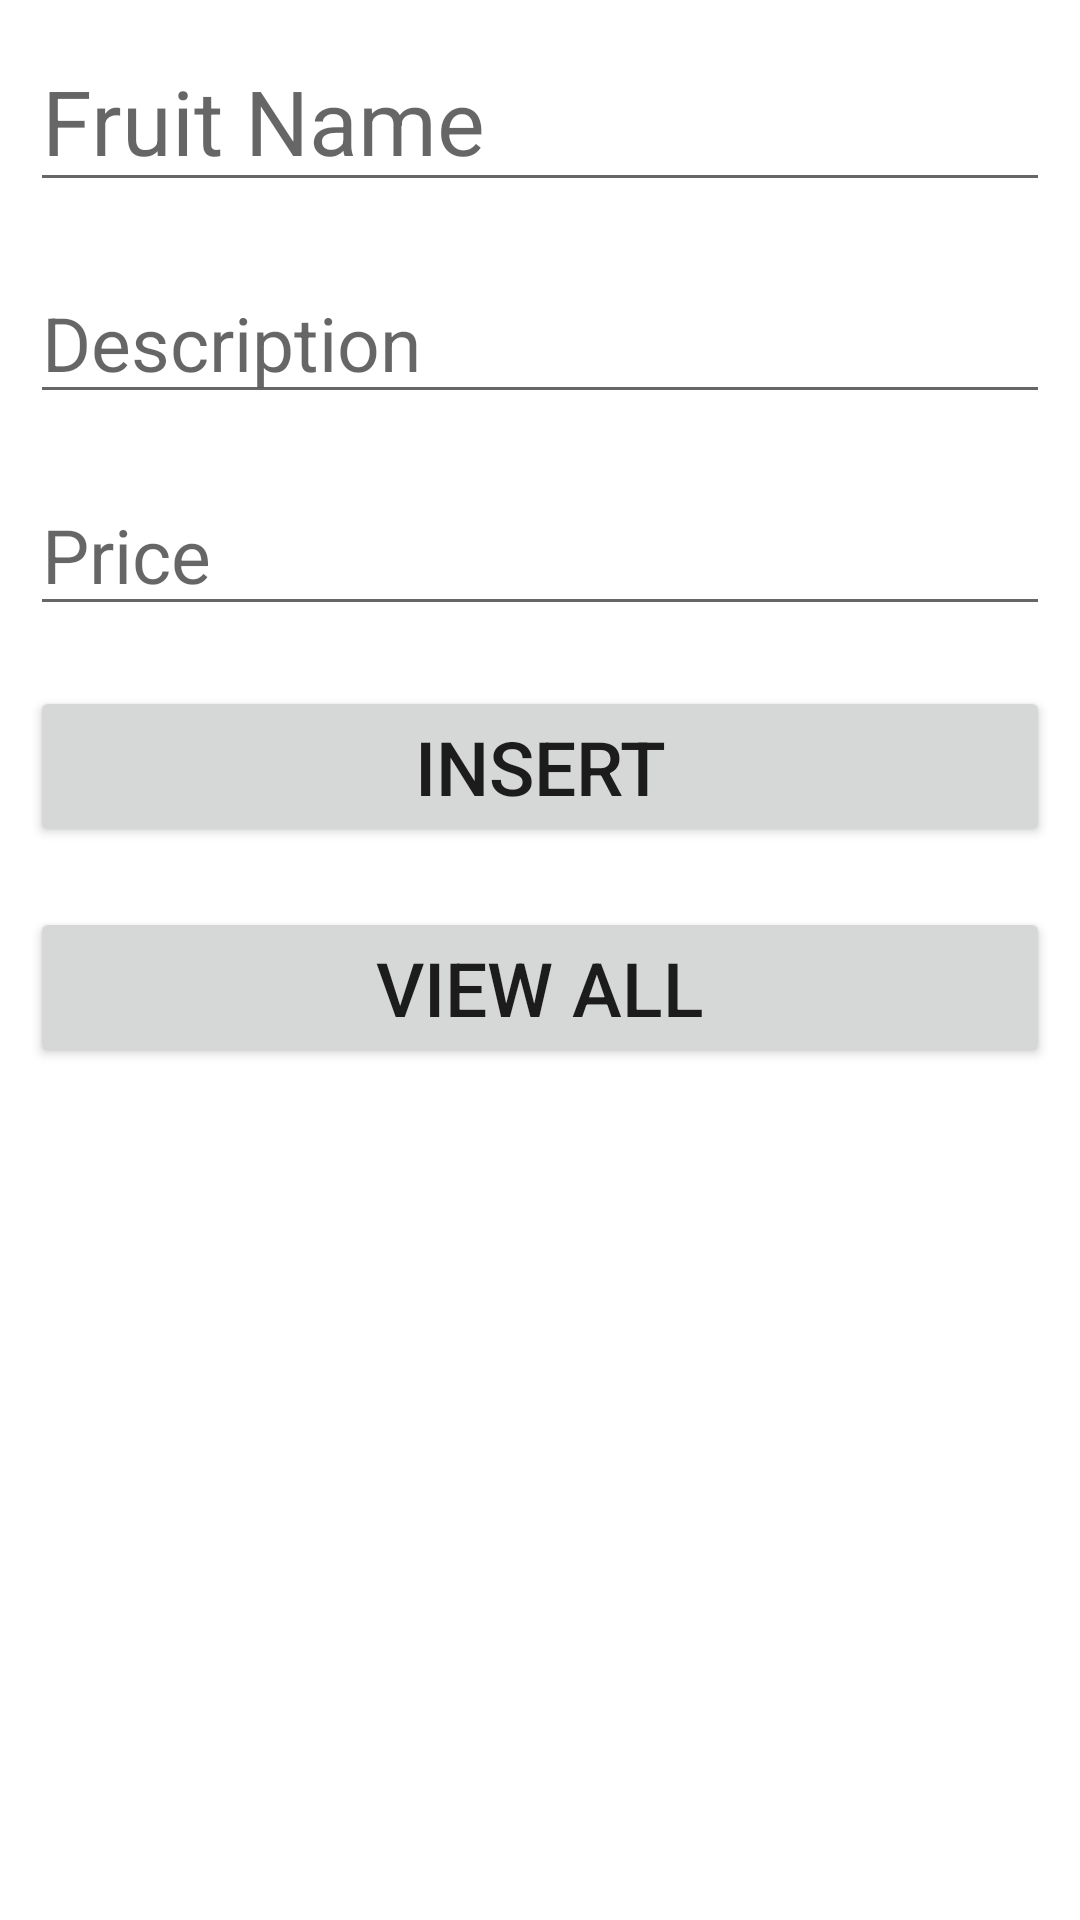

Android layout source for this screen:
<!-- AndroidManifest.xml: application theme Theme.Internal_Practice -->
<!-- res/layout/activity_home.xml -->
<?xml version="1.0" encoding="utf-8"?>
<LinearLayout xmlns:android="http://schemas.android.com/apk/res/android"
    xmlns:app="http://schemas.android.com/apk/res-auto"
    xmlns:tools="http://schemas.android.com/tools"
    android:layout_width="match_parent"
    android:layout_height="match_parent"
    tools:context=".HomeActivity"
    android:orientation="vertical">

    <EditText
        android:id="@+id/edtFrName"
        android:layout_width="match_parent"
        android:layout_height="wrap_content"
        android:ems="10"
        android:inputType="textPersonName"
        android:text=""
        android:hint="Fruit Name"
        android:textSize="30sp"
        android:layout_margin="10dp"/>

    <EditText
        android:id="@+id/edtFrDesc"
        android:layout_width="match_parent"
        android:layout_height="wrap_content"
        android:ems="10"
        android:inputType="textPersonName"
        android:text=""
        android:hint="Description"
        android:textSize="25sp"
        android:layout_margin="10dp"/>

    <EditText
        android:id="@+id/edtFrPrice"
        android:layout_width="match_parent"
        android:layout_height="wrap_content"
        android:ems="10"
        android:inputType="textPersonName"
        android:text=""
        android:hint="Price"
        android:textSize="25sp"
        android:layout_margin="10dp"/>

    <Button
        android:id="@+id/btnInsert"
        android:layout_width="match_parent"
        android:layout_height="wrap_content"
        android:text="Insert"
        android:textSize="25sp"
        android:layout_margin="10dp"/>

    <Button
        android:id="@+id/btnViewAll"
        android:layout_width="match_parent"
        android:layout_height="wrap_content"
        android:text="View ALl"
        android:textSize="25sp"
        android:layout_margin="10dp"/>
</LinearLayout>
<!-- resources referenced by this layout -->
<resources>
  <style name="Theme.Internal_Practice" parent="Theme.MaterialComponents.DayNight.DarkActionBar">
          
          <item name="colorPrimary">@color/purple_500</item>
          <item name="colorPrimaryVariant">@color/purple_700</item>
          <item name="colorOnPrimary">@color/white</item>
          
          <item name="colorSecondary">@color/teal_200</item>
          <item name="colorSecondaryVariant">@color/teal_700</item>
          <item name="colorOnSecondary">@color/black</item>
          
          <item name="android:statusBarColor" tools:targetApi="l">?attr/colorPrimaryVariant</item>
          
      </style>
  <!-- not gathered from this repository: default colours our renderer supplied (Android Studio template values) -->
  <color name="purple_500">#FF6200EE</color>
  <color name="purple_700">#FF3700B3</color>
  <color name="teal_200">#FF03DAC5</color>
  <color name="teal_700">#FF018786</color>
  <color name="black">#FF000000</color>
  <color name="white">#FFFFFFFF</color>
</resources>
